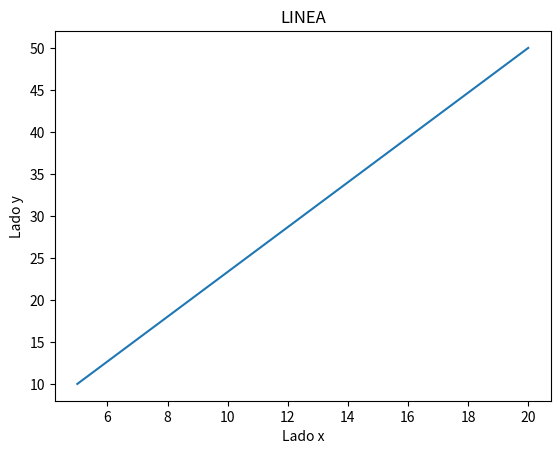
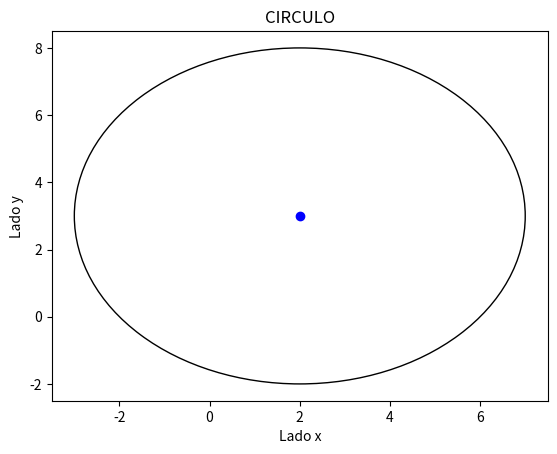

Generate these figures, in order, with matplotlib:
import math
import matplotlib.pyplot as plt
class Punto:
    def __init__(self,x,y):
        self.x = x
        self.y = y
    def coord_cartesianas(self):
        return f"Coordenadas: {self.x} , {self.y}"
    def coord_polares(self):
        radio = "{:.2f}".format(math.sqrt(self.x**2+self.y**2))
        angulo = math.degrees(math.atan2(self.y,self.x))
        return f"Radio = {radio} , Angulo = {angulo}"
    def __str__(self):
        return f"{self.x},{self.y}"
class Linea:
    def __init__(self, p1:Punto ,p2:Punto):
        self.p1 = p1
        self.p2 = p2
    def __str__(self):
        return f"Punto1 = {self.p1} , Punto2 = {self.p2}"
    def dibujarLinea(self):
        plt.plot([self.p1.x,self.p2.x],[self.p1.y,self.p2.y] ,linestyle = "-")
        plt.title('LINEA')
        plt.xlabel('Lado x')
        plt.ylabel('Lado y')
        plt.show()
class Circulo:
    def __init__(self,centro:Punto,radio:float):
        self.centro = centro
        self.radio = radio
    def __str__(self):
        return f"Centro:{self.centro} , Radio:{self.radio}"
    def dibujarCirculo(self):
        fig, ax = plt.subplots()
        ax.add_patch(plt.Circle((self.centro.x,self.centro.y), self.radio,fill= False))
        ax.plot(self.centro.x , self.centro.y,"bo")
        plt.title('CIRCULO')
        plt.xlabel('Lado x')
        plt.ylabel('Lado y')
        plt.show()
p1 = Punto(5,10)
p2 = Punto(20,50)
linea1 = Linea(p1,p2)
print(linea1.__str__())
print(linea1.dibujarLinea())

c = Punto(2,3)
r = 5
circulo1 = Circulo(c,r)
print(circulo1.__str__())
print(circulo1.dibujarCirculo())